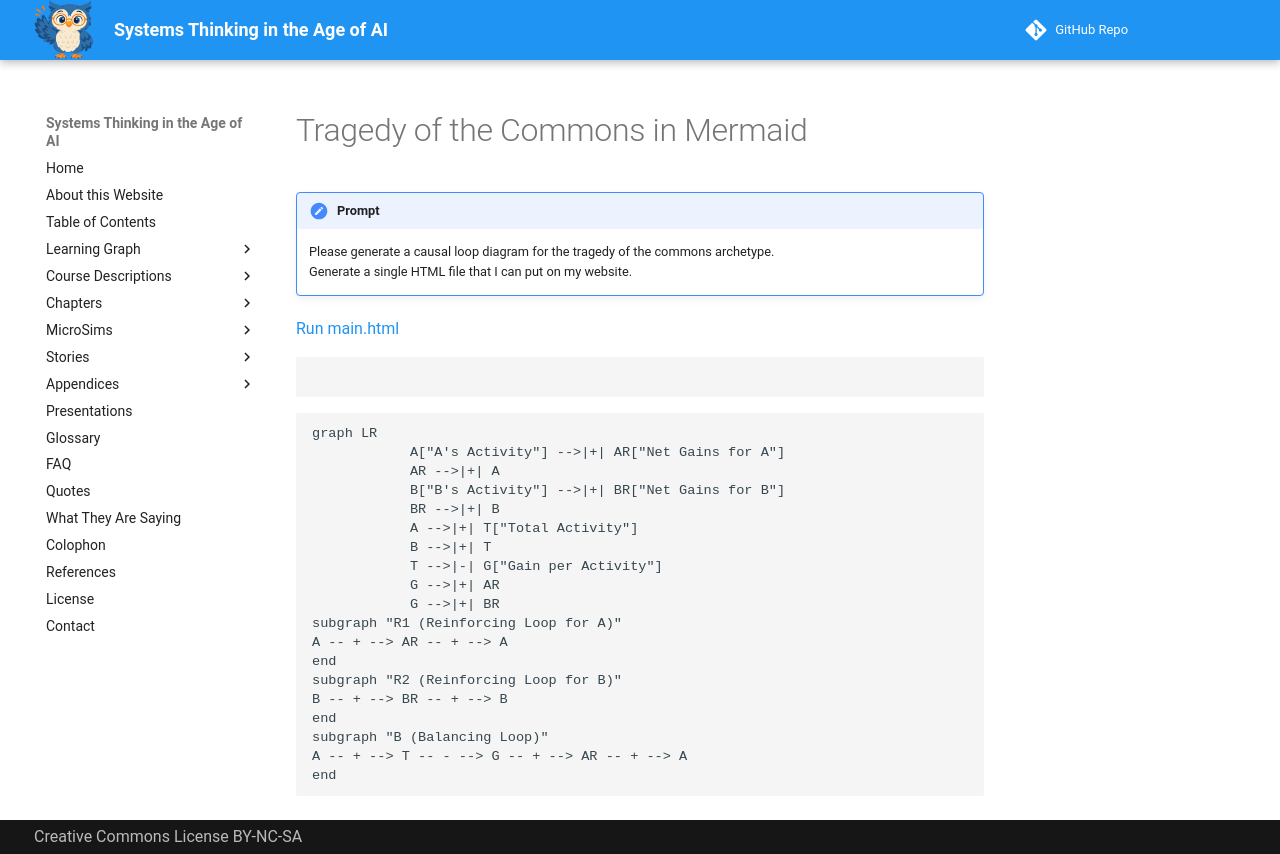

repository: dmccreary/systems-thinking · page: clds/render-tests/toc-mermaid/index.html · generator: mkdocs

# Tragedy of the Commons in Mermaid

!!! prompt
    Please generate a causal loop diagram for the tragedy of the commons archetype.  
    Generate a single HTML file that I can put on my website.

[Run main.html](main.html)

```mermaid
```

```mermaid
graph LR
            A["A's Activity"] -->|+| AR["Net Gains for A"]
            AR -->|+| A
            B["B's Activity"] -->|+| BR["Net Gains for B"]
            BR -->|+| B
            A -->|+| T["Total Activity"]
            B -->|+| T
            T -->|-| G["Gain per Activity"]
            G -->|+| AR
            G -->|+| BR
subgraph "R1 (Reinforcing Loop for A)"
A -- + --> AR -- + --> A
end
subgraph "R2 (Reinforcing Loop for B)"
B -- + --> BR -- + --> B
end
subgraph "B (Balancing Loop)"
A -- + --> T -- - --> G -- + --> AR -- + --> A
end
```
